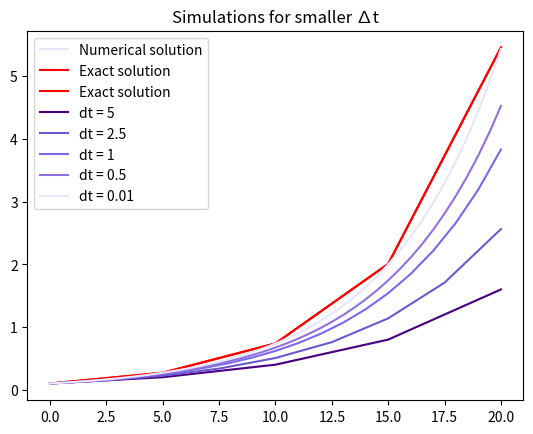

Reproduce this figure in Python.
# Problem E.1. Solve a simple ODE with function-based code

import numpy as np
from math import exp
import matplotlib.pyplot as plt

#a)
print("""
Generic form: u' = f(u, t)

u -5u' = 0
u′ = u/5
f(u, t) = u/5

This equation has the general solution u = Ce^t for any constant C, so it has
an infinite number of solutions. Specifying the initial condition u(0) = 0.1 gives
C = 0.1, and we get the unique solution u = 0.1e^(t/5).
""")

#b)
def f(u, t):
    return u/5.0

#c)
def ForwardEuler(f, U0, T, N):
    """Solve u’=f(u,t), u(0)=U0, with n steps until t=T."""
    t = np.zeros(N+1)
    u = np.zeros(N+1) # u[n] is the solution at time t[n]
    u[0] = U0
    t[0] = 0
    dt = T/N
    for n in range(N):
        t[n+1] = t[n] + dt
        u[n+1] = u[n] + dt*f(u[n], t[n])
    return u, t


U0 = 0.1; T = 20; dt = 5
N = int(T/dt)
print(f"U0 = {U0}, T = {T}, dt = {dt}, N = {N}")
u, t = ForwardEuler(f, U0, T, N)
print("Numerical Solution")
print("(u,    t)  ")
print("-----------")
results = list(zip(u,t))
print(*results, sep = "\n")

#d)
exact = lambda t:  U0*exp(0.2*t)
exact = np.vectorize(exact)
# print(exact(t), t)

plt.plot(t, u, 'lavender', label = "Numerical solution")
plt.plot(t, exact(t), "red", label = "Exact solution" )
plt.title("Numerical vs Exact solution")
plt.legend()
plt.show()


#e)
plt.plot(t, exact(t), "red", label = "Exact solution" )

color = ["indigo", "slateblue", "mediumslateblue", "mediumpurple", "lavender"]
c = 0

for dt in [5, 2.5, 1, 0.5, 0.01]:
    U0 = 0.1; T = 20
    N = int(T/dt)
    u,t = ForwardEuler(f, U0, T, N)
    plt.plot(t, u, f"{color[c]}", label = f"dt = {dt}")
    plt.legend()
    plt.title("Simulations for smaller ∆t")
    c += 1
plt.show()

"""
Drive code:

Generic form: u' = f(u, t)

u -5u' = 0
u′ = u/5
f(u, t) = u/5

This equation has the general solution u = Ce^t for any constant C, so it has
an infinite number of solutions. Specifying the initial condition u(0) = 0.1 gives
C = 0.1, and we get the unique solution u = 0.1e^(t/5).

U0 = 0.1, T = 20, dt = 5, N = 4
Numerical Solution
(u,    t)
-----------
(0.1, 0.0)
(0.2, 5.0)
(0.4, 10.0)
(0.8, 15.0)
(1.6, 20.0)
"""
